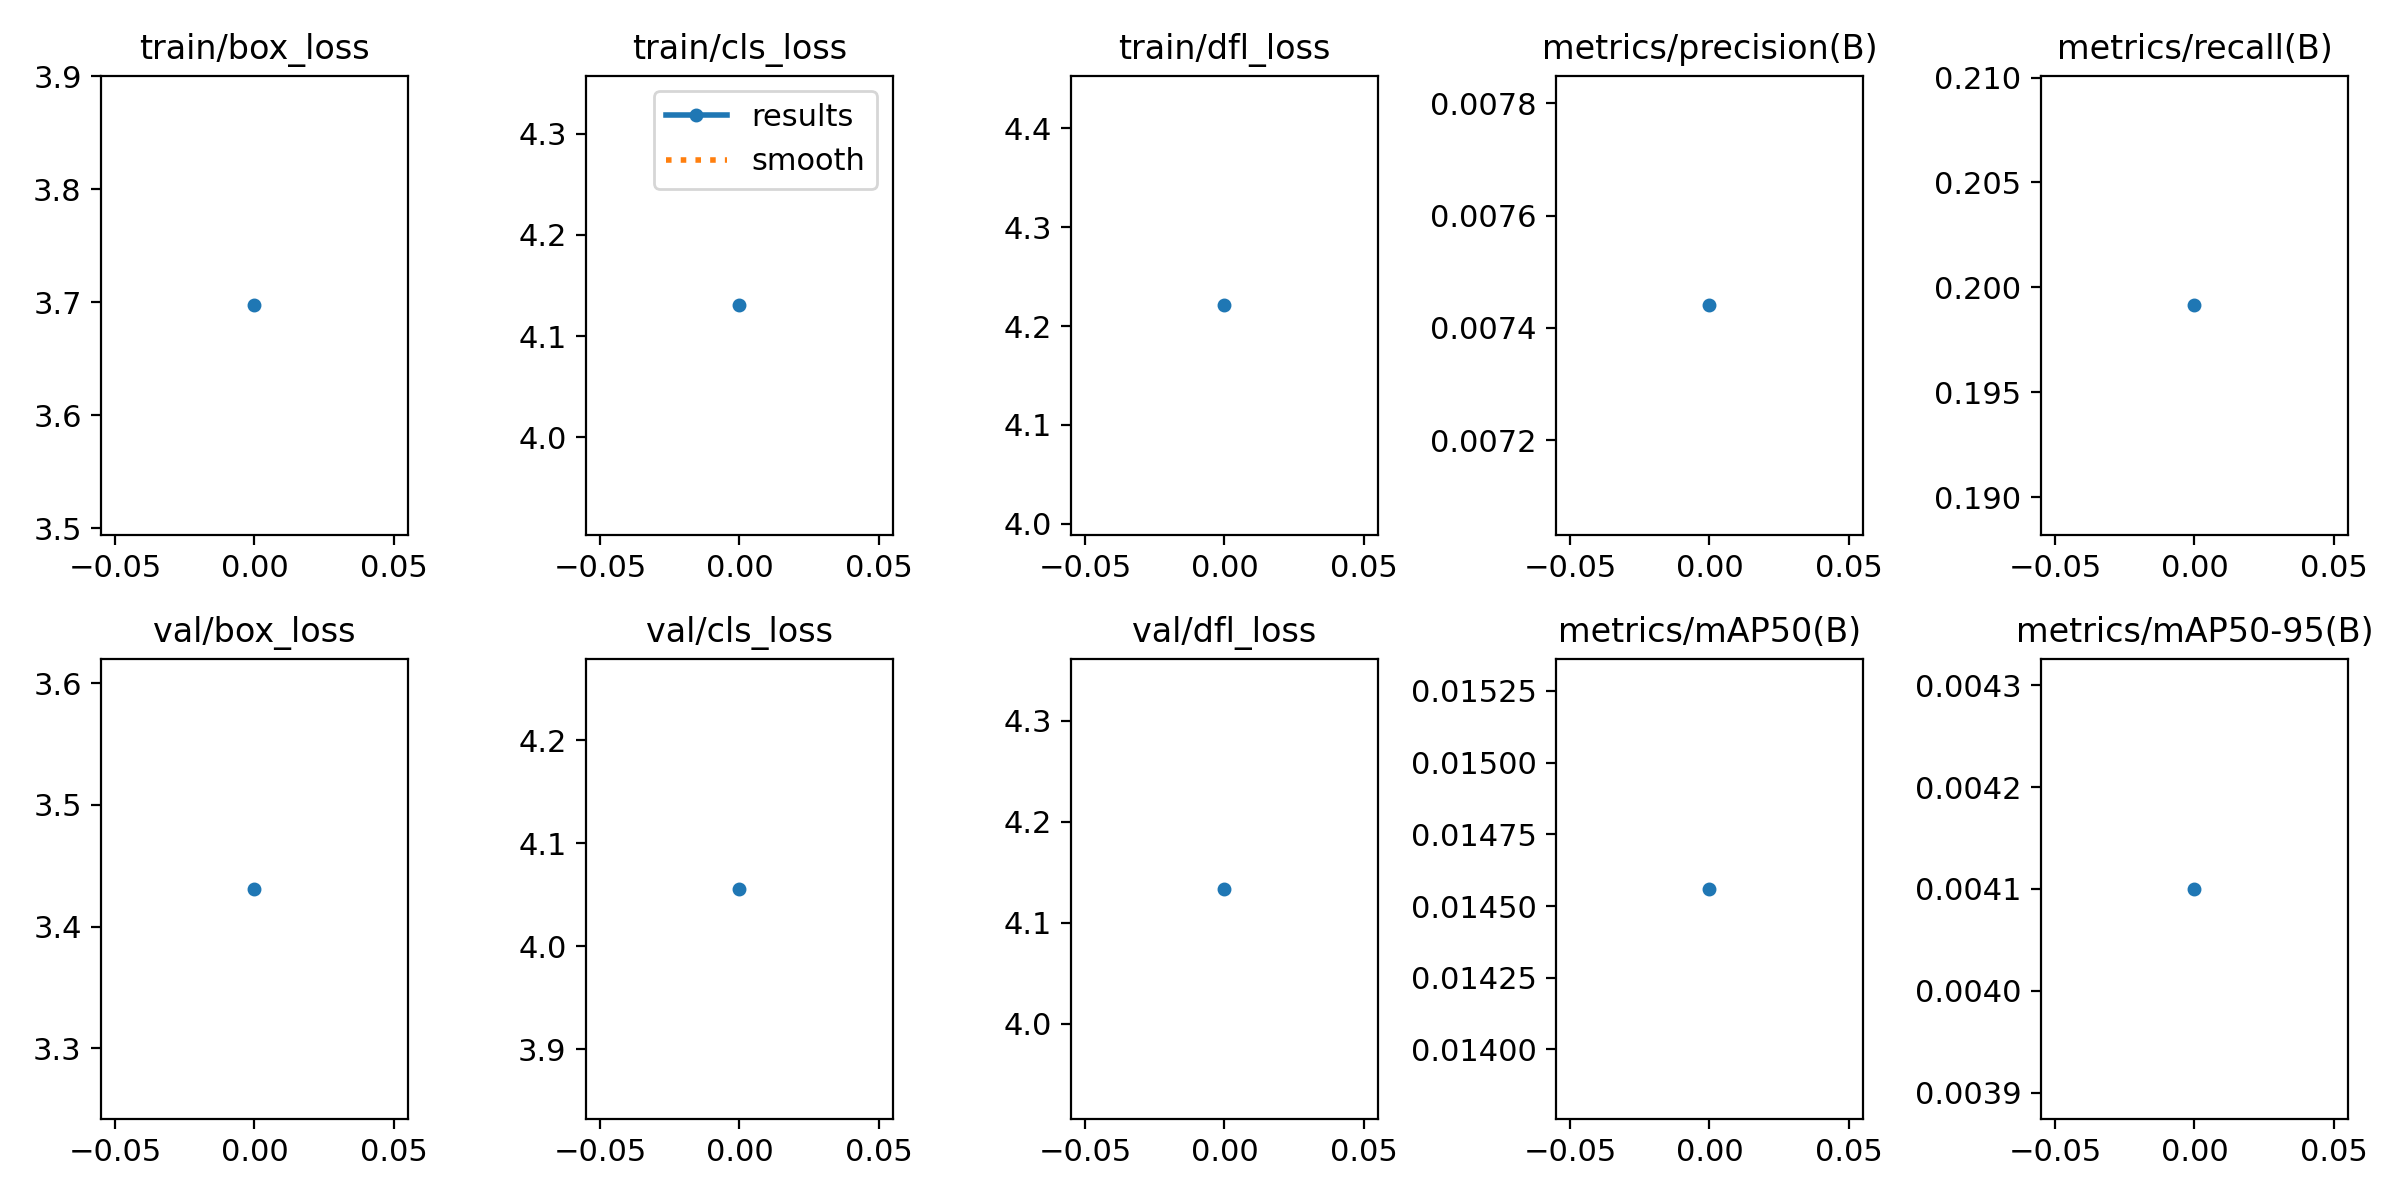

The table this chart was drawn from, first rows:
epoch, train/box_loss, train/cls_loss, train/dfl_loss, metrics/precision(B), metrics/recall(B), metrics/mAP50(B), metrics/mAP50-95(B), val/box_loss, val/cls_loss, val/dfl_loss, lr/pg0, lr/pg1, lr/pg2
0, 3.697, 4.13, 4.221, 0.00744, 0.1991, 0.01456, 0.0041, 3.431, 4.056, 4.134, 0.0937, 0.0007, 0.0007
